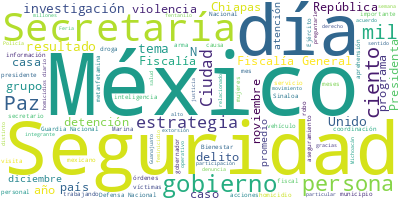

The data file committed next to this chart (first rows):
Participante, Texto, Sentimiento, Palabras, Dia, Mes, Anio
TITULAR DEL SECRETARIADO EJECUTIVO DEL S…, Muy buenos días a todas y a todos. Con s…, 0.0, 12, 17, 12, 2024
TITULAR DEL SECRETARIADO EJECUTIVO DEL S…, El día de hoy vamos a informar sobre la …, 0.0, 51, 17, 12, 2024
TITULAR DEL SECRETARIADO EJECUTIVO DEL S…, Además, informaremos sobre la incidencia…, 0.0, 20, 17, 12, 2024
TITULAR DEL SECRETARIADO EJECUTIVO DEL S…, Durante el mes de noviembre se contabili…, 0.0, 29, 17, 12, 2024
TITULAR DEL SECRETARIADO EJECUTIVO DEL S…, En lo que va de 2024, el mes con mayor n…, 0.0, 23, 17, 12, 2024
TITULAR DEL SECRETARIADO EJECUTIVO DEL S…, Por su parte, los meses que menos homici…, 0.0, 19, 17, 12, 2024
TITULAR DEL SECRETARIADO EJECUTIVO DEL S…, Ahora, en lo que respecta al promedio di…, 0.0, 45, 17, 12, 2024
TITULAR DEL SECRETARIADO EJECUTIVO DEL S…, En relación con el promedio diario de ví…, 0.0, 57, 17, 12, 2024
TITULAR DEL SECRETARIADO EJECUTIVO DEL S…, Por su parte, durante 2024, con datos co…, 0.0, 41, 17, 12, 2024
TITULAR DEL SECRETARIADO EJECUTIVO DEL S…, En lo que respecta al comportamiento del…, 0.0, 35, 17, 12, 2024
TITULAR DEL SECRETARIADO EJECUTIVO DEL S…, Guanajuato, con 10.4 por ciento., 0.0, 5, 17, 12, 2024
TITULAR DEL SECRETARIADO EJECUTIVO DEL S…, Baja California, con 7.9 por ciento., 0.0, 6, 17, 12, 2024
TITULAR DEL SECRETARIADO EJECUTIVO DEL S…, Estado de México, con 7.6 por ciento., 0.0, 7, 17, 12, 2024
TITULAR DEL SECRETARIADO EJECUTIVO DEL S…, Chihuahua, con 6.7 por ciento., 0.0, 5, 17, 12, 2024
TITULAR DEL SECRETARIADO EJECUTIVO DEL S…, Jalisco, con 6 por ciento., 0.0, 5, 17, 12, 2024
TITULAR DEL SECRETARIADO EJECUTIVO DEL S…, Guerrero, con 5.8 por ciento., 0.0, 5, 17, 12, 2024
TITULAR DEL SECRETARIADO EJECUTIVO DEL S…, Y Nuevo León, con 5.2 por ciento., 0.0, 7, 17, 12, 2024
TITULAR DEL SECRETARIADO EJECUTIVO DEL S…, En relación a las tendencias de homicidi…, 0.0, 23, 17, 12, 2024
TITULAR DEL SECRETARIADO EJECUTIVO DEL S…, Durante 2024, Guanajuato ha registrado u…, 0.0, 45, 17, 12, 2024
TITULAR DEL SECRETARIADO EJECUTIVO DEL S…, Por su parte, durante 2024, Baja Califor…, 0.0, 66, 17, 12, 2024
TITULAR DEL SECRETARIADO EJECUTIVO DEL S…, El Estado de México, por su parte, regis…, 0.0, 67, 17, 12, 2024
TITULAR DEL SECRETARIADO EJECUTIVO DEL S…, En el caso de Sinaloa —en la gráfica— se…, 0.0, 45, 17, 12, 2024
TITULAR DEL SECRETARIADO EJECUTIVO DEL S…, Sin embargo, como todos sabemos, a parti…, 0.0, 83, 17, 12, 2024
TITULAR DEL SECRETARIADO EJECUTIVO DEL S…, En lo que respecta a Guerrero, su promed…, 0.0, 52, 17, 12, 2024
TITULAR DEL SECRETARIADO EJECUTIVO DEL S…, En lo que respecta a los delitos de alto…, 0.0, 92, 17, 12, 2024
TITULAR DEL SECRETARIADO EJECUTIVO DEL S…, En el análisis comparativo en los period…, 0.0, 134, 17, 12, 2024
TITULAR DEL SECRETARIADO EJECUTIVO DEL S…, En lo que respecta a los delitos del fue…, 0.0, 44, 17, 12, 2024
TITULAR DEL SECRETARIADO EJECUTIVO DEL S…, Esto sería por mi parte en cuanto al inf…, 0.0, 15, 17, 12, 2024
TITULAR DEL SECRETARIADO EJECUTIVO DEL S…, Muchas gracias. Con permiso., 0.0, 4, 17, 12, 2024
SECRETARIA DE GOBERNACION, Con su permiso, Presidenta., 0.0, 4, 17, 12, 2024
SECRETARIA DE GOBERNACION, Buenos días a todas y a todos; buenos dí…, 0.0, 19, 17, 12, 2024
SECRETARIA DE GOBERNACION, Por instrucciones de nuestra Presidenta,…, 0.0, 41, 17, 12, 2024
SECRETARIA DE GOBERNACION, Todo el Gobierno de México, encabezado p…, 0.0, 18, 17, 12, 2024
SECRETARIA DE GOBERNACION, Hoy seguimos construyendo una paz que na…, 0.0, 32, 17, 12, 2024
SECRETARIA DE GOBERNACION, Esta estrategia, recordar que se present…, 0.0, 36, 17, 12, 2024
SECRETARIA DE GOBERNACION, En la tarea de encontrar la paz estamos …, 0.0, 37, 17, 12, 2024
SECRETARIA DE GOBERNACION, Nos hemos dispuesto, por instrucción de …, 0.0, 40, 17, 12, 2024
SECRETARIA DE GOBERNACION, El trabajo coordinado asegura la permane…, 0.0, 23, 17, 12, 2024
SECRETARIA DE GOBERNACION, En esta primera fase estamos en los muni…, 0.0, 55, 17, 12, 2024
SECRETARIA DE GOBERNACION, Por ejemplo, en León, Guanajuato, las br…, 0.0, 58, 17, 12, 2024
SECRETARIA DE GOBERNACION, También, se acudió a Celaya, Guanajuato.…, 0.0, 64, 17, 12, 2024
SECRETARIA DE GOBERNACION, También en San Cristóbal de las Casas, C…, 0.0, 42, 17, 12, 2024
SECRETARIA DE GOBERNACION, También los productores, por ejemplo, de…, 0.0, 37, 17, 12, 2024
SECRETARIA DE GOBERNACION, Y, por ejemplo, también fue muy importan…, 0.0, 41, 17, 12, 2024
SECRETARIA DE GOBERNACION, La atención a las causas ha despertado l…, 0.0, 38, 17, 12, 2024
SECRETARIA DE GOBERNACION, Y también, por ejemplo, en Chimalhuacán,…, 0.0, 68, 17, 12, 2024
SECRETARIA DE GOBERNACION, En el arranque de estas visitas casa por…, 0.0, 69, 17, 12, 2024
SECRETARIA DE GOBERNACION, En Chilpancingo, Guerrero, con el apoyo …, 0.0, 75, 17, 12, 2024
SECRETARIA DE GOBERNACION, Y culminamos con una gran Feria de Paz e…, 0.0, 48, 17, 12, 2024
SECRETARIA DE GOBERNACION, Se presentó aquí la orquesta de Semiller…, 0.0, 25, 17, 12, 2024
SECRETARIA DE GOBERNACION, Hay que decir que los planteles educativ…, 0.0, 27, 17, 12, 2024
SECRETARIA DE GOBERNACION, En todas las escuelas abren sus puertas …, 0.0, 18, 17, 12, 2024
SECRETARIA DE GOBERNACION, Los gobiernos humanistas tenemos el comp…, 0.0, 30, 17, 12, 2024
SECRETARIA DE GOBERNACION, Se acudió a estos primeros 10 municipios…, 0.0, 47, 17, 12, 2024
SECRETARIA DE GOBERNACION, En estas visitas se encontró que uno de …, 0.0, 80, 17, 12, 2024
SECRETARIA DE GOBERNACION, En las Ferias de Paz, los tres órdenes d…, 0.0, 49, 17, 12, 2024
SECRETARIA DE GOBERNACION, En el gobierno de la Presidenta Claudia …, 0.0, 42, 17, 12, 2024
SECRETARIA DE GOBERNACION, Aquí están algunos, en esta gráfica, alg…, 0.0, 34, 17, 12, 2024
SECRETARIA DE GOBERNACION, Por eso, seguimos invitando a los munici…, 0.0, 30, 17, 12, 2024
SECRETARIA DE GOBERNACION, Hoy, a todos los servidores públicos que…, 0.0, 33, 17, 12, 2024
... 316 more rows
